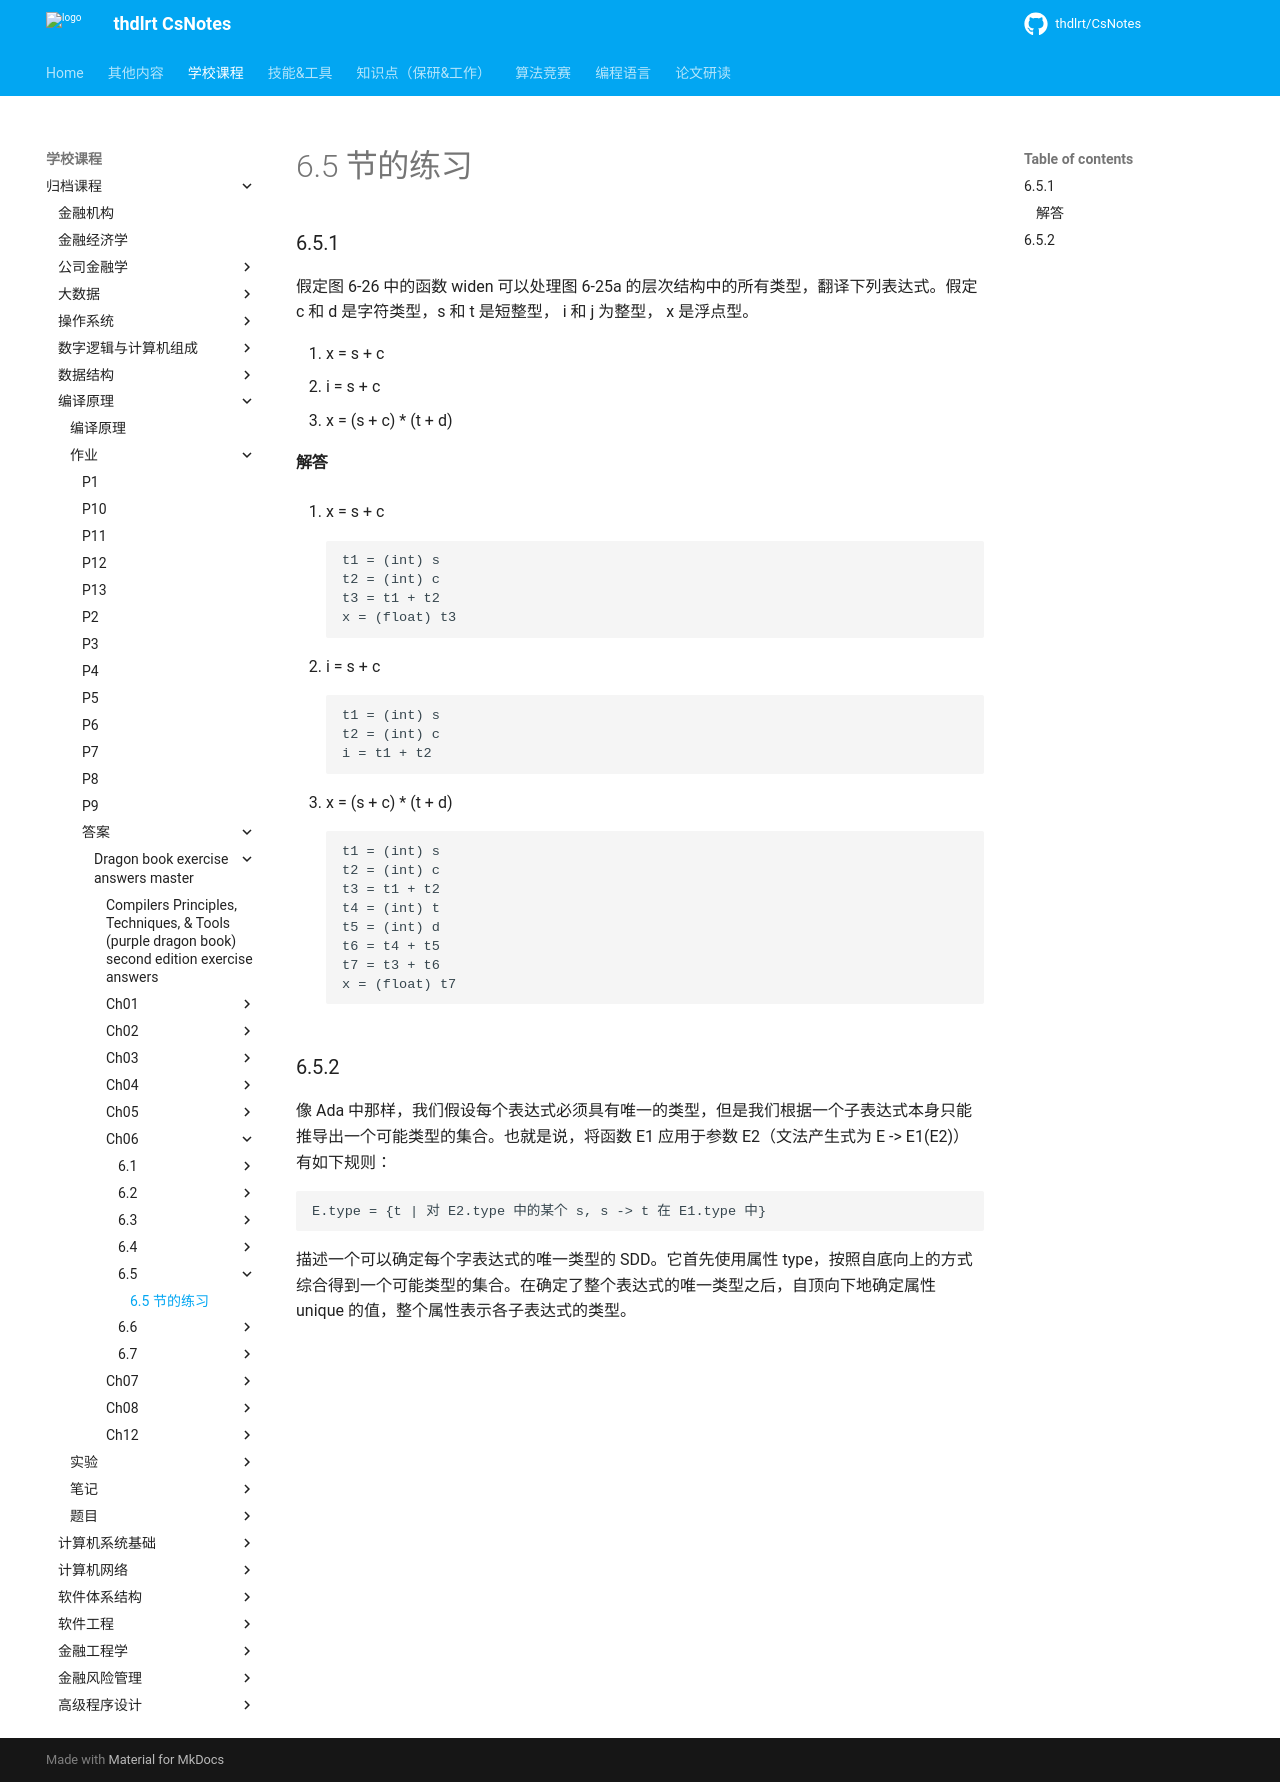

repository: thdlrt/CsNotes · page: 学校课程/归档课程/编译原理/作业/答案/dragon-book-exercise-answers-master/ch06/6.5/6.5/index.html · generator: mkdocs

# 6.5 节的练习

### 6.5.1

假定图 6-26 中的函数 widen 可以处理图 6-25a 的层次结构中的所有类型，翻译下列表达式。假定 c 和 d 是字符类型，s 和 t 是短整型， i 和 j 为整型， x 是浮点型。

1. x = s + c
2. i = s + c
3. x = (s + c) * (t + d)

#### 解答

1. x = s + c
 
        t1 = (int) s
        t2 = (int) c
        t3 = t1 + t2
        x = (float) t3
            
2. i = s + c

        t1 = (int) s
        t2 = (int) c
        i = t1 + t2
        
3. x = (s + c) * (t + d)

        t1 = (int) s
        t2 = (int) c
        t3 = t1 + t2
        t4 = (int) t
        t5 = (int) d
        t6 = t4 + t5
        t7 = t3 + t6
        x = (float) t7


### 6.5.2

像 Ada 中那样，我们假设每个表达式必须具有唯一的类型，但是我们根据一个子表达式本身只能推导出一个可能类型的集合。也就是说，将函数 E1 应用于参数 E2（文法产生式为 E -> E1(E2)）有如下规则：

    E.type = {t | 对 E2.type 中的某个 s, s -> t 在 E1.type 中}
    
描述一个可以确定每个字表达式的唯一类型的 SDD。它首先使用属性 type，按照自底向上的方式综合得到一个可能类型的集合。在确定了整个表达式的唯一类型之后，自顶向下地确定属性 unique 的值，整个属性表示各子表达式的类型。
